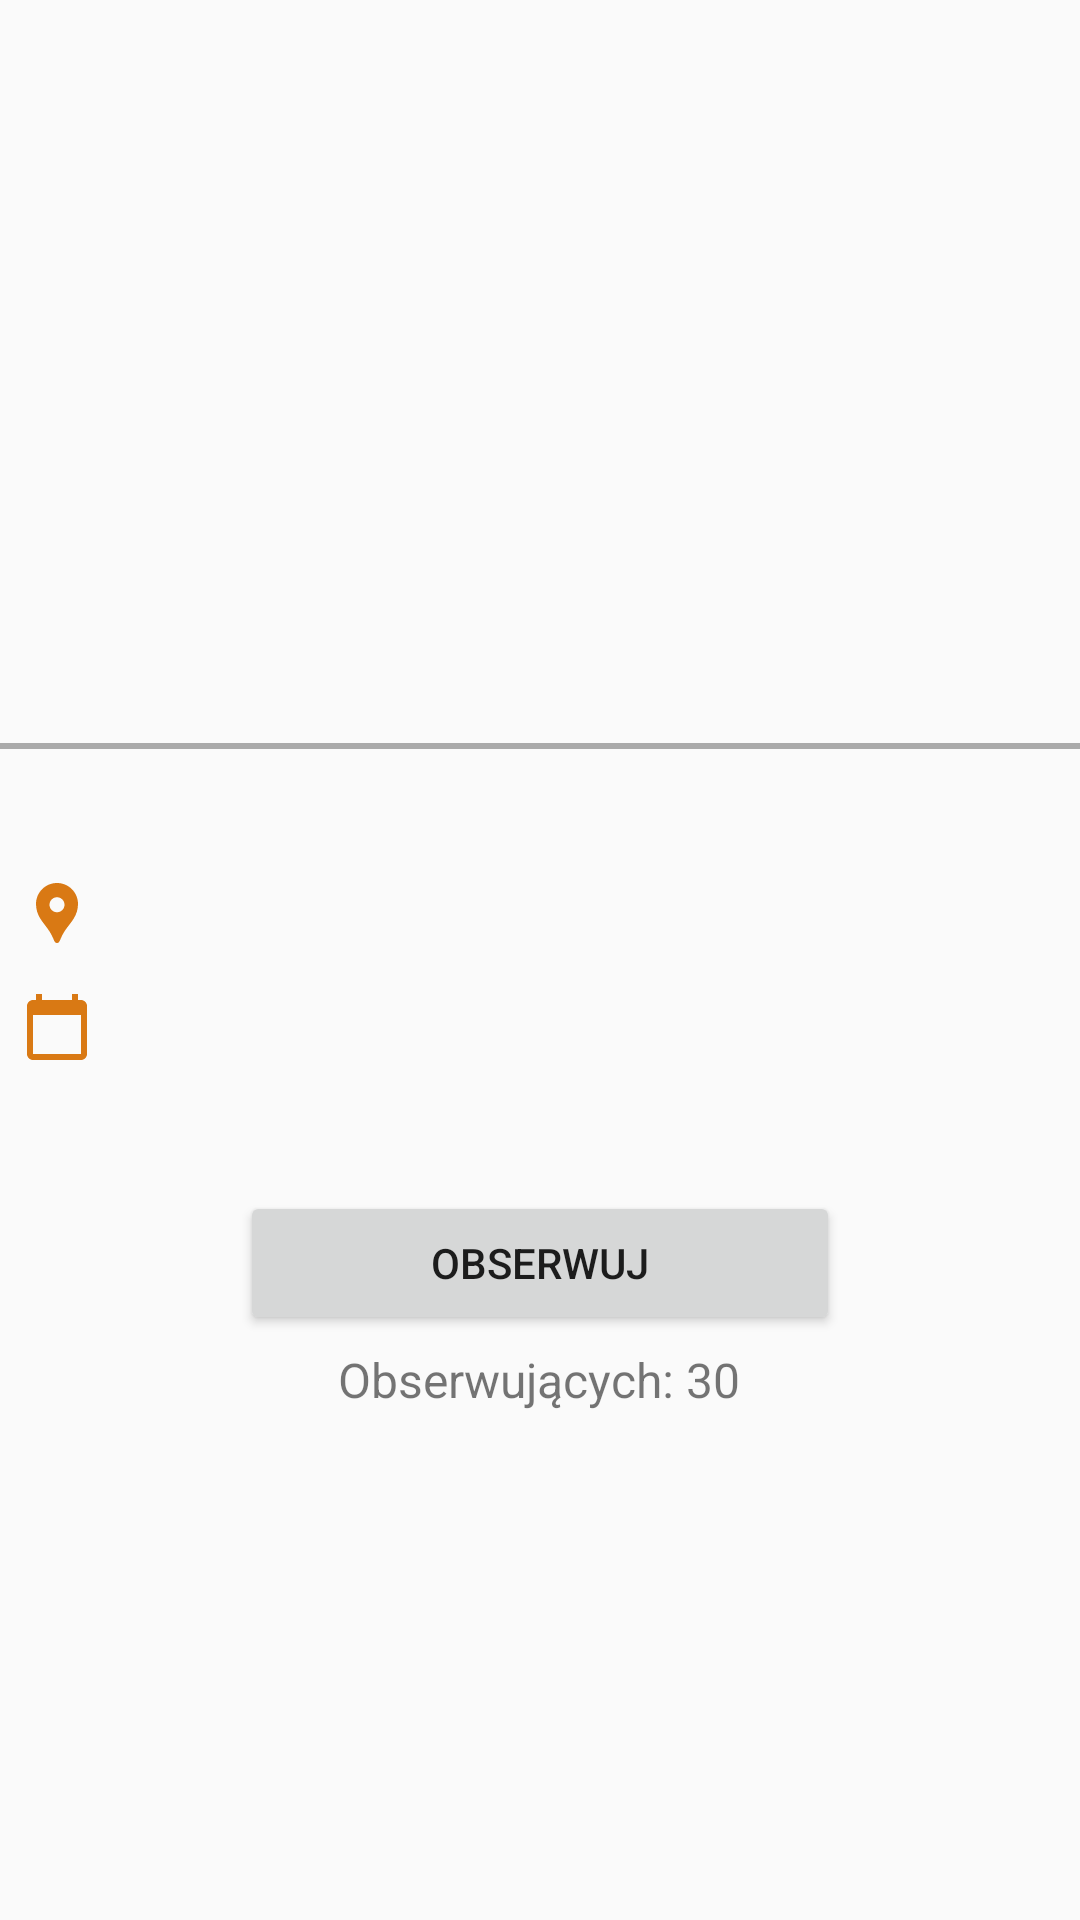

Here is an Android app screen rendered from its layout file. Give the layout XML and the strings, colors and styles it references.
<!-- AndroidManifest.xml: activity theme Theme.AppCompat.Light.NoActionBar -->
<!-- res/layout/activity_event_desc.xml -->
<?xml version="1.0" encoding="utf-8"?>
<ScrollView xmlns:android="http://schemas.android.com/apk/res/android"
    xmlns:tools="http://schemas.android.com/tools"
    android:id="@+id/event_desc"
    android:layout_width="match_parent"
    android:layout_height="wrap_content"

    tools:context=".EventDescActivity">

    <LinearLayout
        android:layout_width="match_parent"
        android:layout_height="wrap_content"
        android:orientation="vertical"
        >
        <ImageView
            android:id="@+id/eventDesc_image"
            android:layout_width="match_parent"
            android:layout_height="200dp"/>
        <TextView
            android:id="@+id/eventDesc_title"
            android:layout_width="wrap_content"
            android:layout_height="wrap_content"
            android:text=""
            android:textStyle="bold"
            android:ellipsize="end"
            android:maxLines="3"
            android:scrollHorizontally="true"
            android:textSize="25dp"
            android:padding="7dp" />
        <View
            android:layout_width="match_parent"
            android:layout_height="2dp"
            android:background="@android:color/darker_gray" />
        <TextView
            android:id="@+id/eventDesc_text"
            android:layout_width="wrap_content"
            android:layout_height="wrap_content"
            android:text=""
            android:scrollHorizontally="true"
            android:textSize="16dp"
            android:padding="7dp" />
        <LinearLayout
            android:layout_width="match_parent"
            android:layout_height="wrap_content"
            android:orientation="vertical"
            android:layout_weight="1"
            android:layout_gravity="center">
            <TextView
                android:id="@+id/eventDesc_city"
                android:layout_width="wrap_content"
                android:layout_height="wrap_content"
                android:drawableStart="@drawable/ic_location"
                android:text=""
                android:padding="7dp"
                android:drawablePadding="3dp"
                android:textSize="16dp"

                />
            <TextView
                android:id="@+id/eventDesc_date"
                android:layout_width="wrap_content"
                android:layout_height="wrap_content"
                android:drawableStart="@drawable/ic_date"
                android:text=""
                android:padding="7dp"
                android:drawablePadding="3dp"
                android:textSize="16dp"
                />
            <TextView
                android:id="@+id/eventDesc_tags"
                android:layout_width="wrap_content"
                android:layout_height="wrap_content"
                android:text=""
                android:scrollHorizontally="true"
                android:textSize="16dp"
                android:padding="7dp" />
        </LinearLayout>
        <LinearLayout
            android:layout_width="match_parent"
            android:layout_height="wrap_content"
            android:orientation="vertical"
            android:layout_weight="1"
            android:layout_gravity="center">
            <Button
                android:id="@+id/eventDesc_btn_follow"
                android:layout_width="200dp"
                android:layout_height="wrap_content"
                android:text="Obserwuj"
                android:padding="2dp"
                android:textSize="14dp"
                android:layout_gravity="center"
                />
            <TextView
                android:id="@+id/eventDesc_followers"
                android:layout_width="wrap_content"
                android:layout_height="wrap_content"
                android:text="Obserwujących: 30"
                android:padding="4dp"
                android:textSize="16dp"
                android:layout_gravity="center"
                />
        </LinearLayout>
    </LinearLayout>
</ScrollView>
<!-- resources referenced by this layout -->
<resources>
  <!-- drawable ic_date (drawable) -->
  <vector xmlns:android="http://schemas.android.com/apk/res/android" android:height="24dp" android:tint="#D97914" android:viewportHeight="24" android:viewportWidth="24" android:width="24dp">
        
      <path android:fillColor="@android:color/white" android:pathData="M20,3h-1L19,1h-2v2L7,3L7,1L5,1v2L4,3c-1.1,0 -2,0.9 -2,2v16c0,1.1 0.9,2 2,2h16c1.1,0 2,-0.9 2,-2L22,5c0,-1.1 -0.9,-2 -2,-2zM20,21L4,21L4,8h16v13z"/>
      
  </vector>
  <!-- drawable ic_location (drawable) -->
  <vector xmlns:android="http://schemas.android.com/apk/res/android" android:height="24dp" android:tint="#D97914" android:viewportHeight="24" android:viewportWidth="24" android:width="24dp">
        
      <path android:fillColor="@android:color/white" android:pathData="M12,2L12,2C8.13,2 5,5.13 5,9c0,1.74 0.5,3.37 1.41,4.84c0.95,1.54 2.2,2.86 3.16,4.4c0.47,0.75 0.81,1.45 1.17,2.26C11,21.05 11.21,22 12,22h0c0.79,0 1,-0.95 1.25,-1.5c0.37,-0.81 0.7,-1.51 1.17,-2.26c0.96,-1.53 2.21,-2.85 3.16,-4.4C18.5,12.37 19,10.74 19,9C19,5.13 15.87,2 12,2zM12,11.75c-1.38,0 -2.5,-1.12 -2.5,-2.5s1.12,-2.5 2.5,-2.5s2.5,1.12 2.5,2.5S13.38,11.75 12,11.75z"/>
      
  </vector>
</resources>
